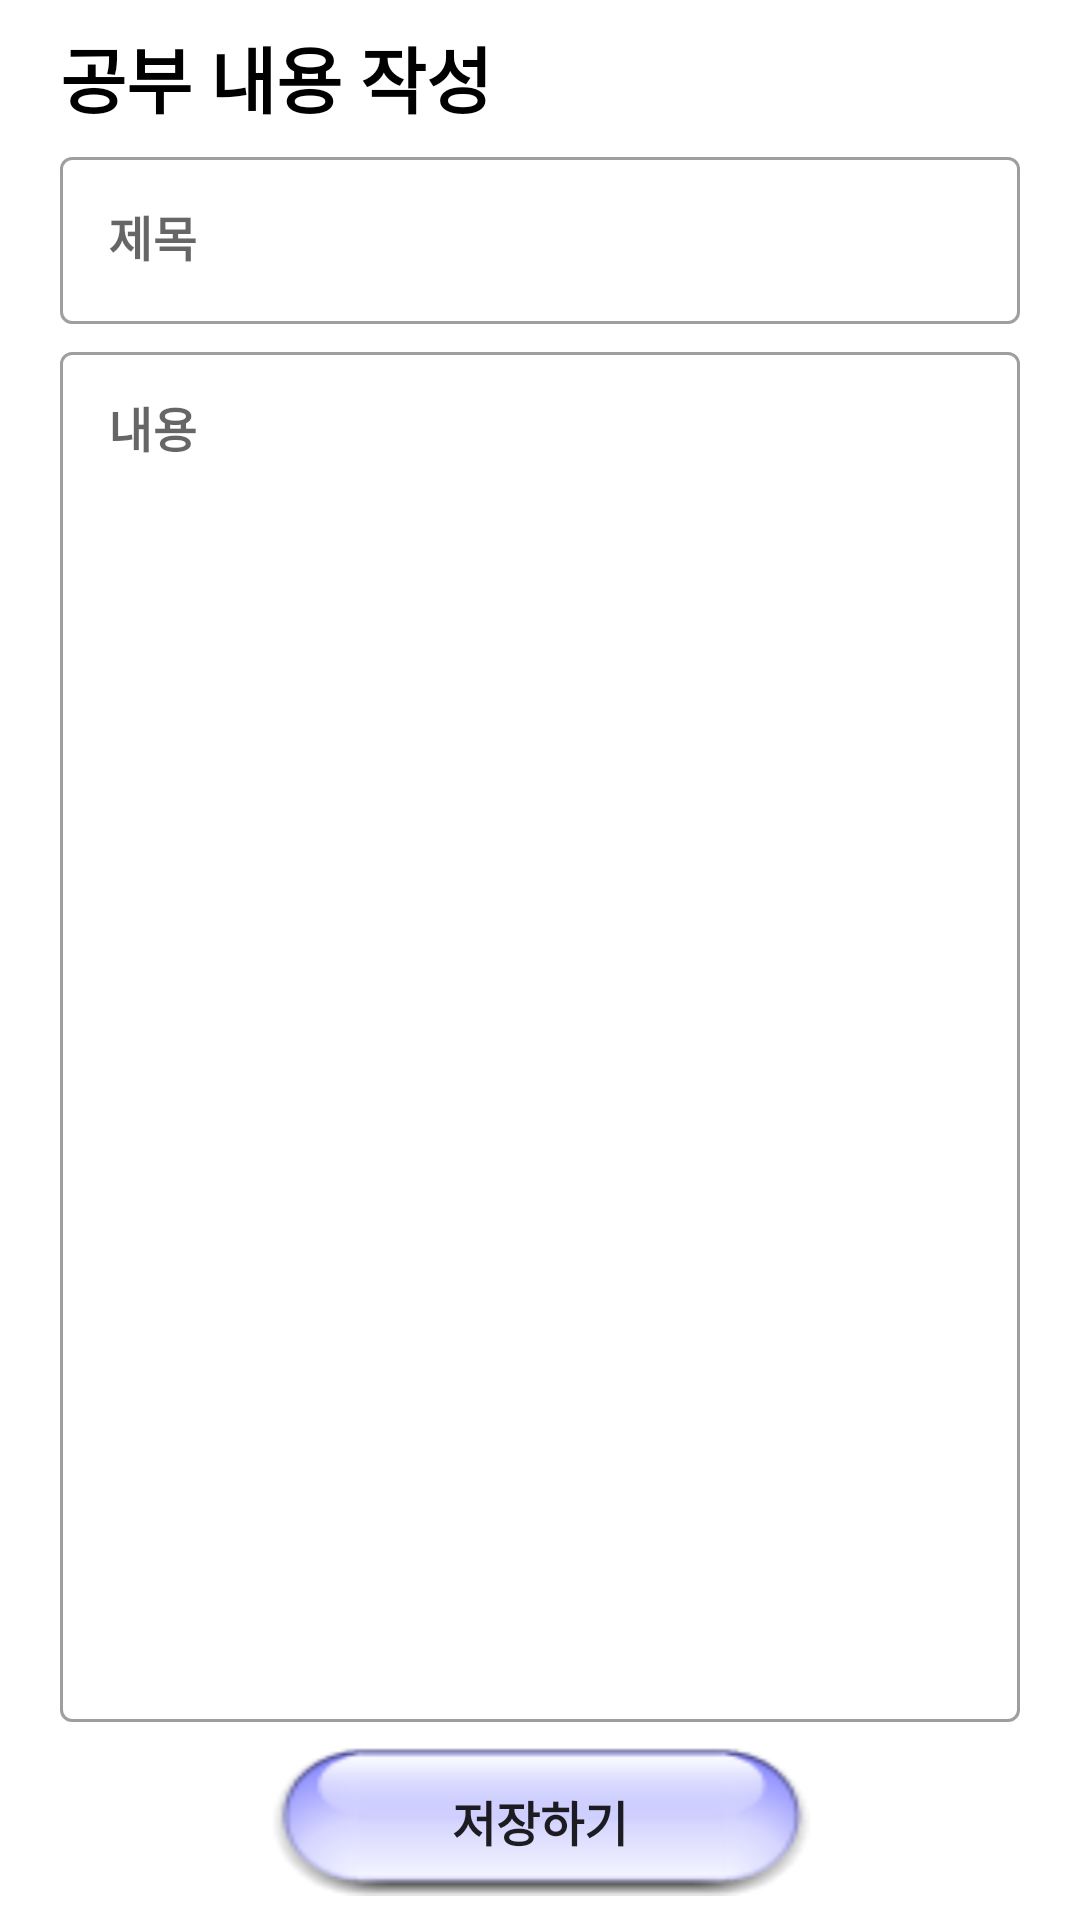

Layout XML and referenced resources for this Android screen:
<!-- AndroidManifest.xml: application theme Theme.AcademyManagement -->
<!-- res/layout/fragment_class_note.xml -->
<?xml version="1.0" encoding="utf-8"?>
<RelativeLayout xmlns:android="http://schemas.android.com/apk/res/android"
    xmlns:app="http://schemas.android.com/apk/res-auto"
    android:layout_width="match_parent"
    android:layout_height="match_parent"
    android:padding="8dp">

    <TextView
        android:id="@+id/tv_title"
        android:layout_width="wrap_content"
        android:layout_height="wrap_content"
        android:text="공부 내용 작성"
        android:textStyle="bold"
        android:textColor="@color/black"
        android:textSize="24sp"
        android:fontFamily="@font/cookierunblack"
        android:layout_marginLeft="8dp"
        android:background="@drawable/bg_color"/>

    <com.google.android.material.textfield.TextInputLayout
        android:id="@+id/til_title"
        android:layout_width="match_parent"
        android:layout_height="wrap_content"
        style="@style/Widget.MaterialComponents.TextInputLayout.OutlinedBox"
        app:endIconMode="clear_text"
        android:hint="제목"
        android:layout_below="@id/tv_title"
        android:layout_marginLeft="8dp"
        android:layout_marginRight="8dp"
        android:layout_marginTop="4dp"
        android:layout_marginBottom="4dp"
        android:background="@drawable/bg_color">

        <com.google.android.material.textfield.TextInputEditText
            android:layout_width="match_parent"
            android:layout_height="match_parent"
            android:inputType="text"
            android:textStyle="bold"
            android:textColor="@color/black"
            android:textSize="16sp"
            android:fontFamily="@font/cookierunbold"/>
    </com.google.android.material.textfield.TextInputLayout>

    <androidx.appcompat.widget.AppCompatButton
        android:id="@+id/btn_save"
        android:layout_width="180dp"
        android:layout_height="50dp"
        android:text="저장하기"
        android:textStyle="bold"
        android:textSize="16sp"
        android:fontFamily="@font/cookierunblack"
        android:layout_alignParentBottom="true"
        android:layout_centerHorizontal="true"
        android:layout_marginRight="16dp"
        android:background="@drawable/button_click_color2"/>

    <com.google.android.material.textfield.TextInputLayout
        android:id="@+id/til_content"
        android:layout_width="match_parent"
        android:layout_height="wrap_content"
        style="@style/Widget.MaterialComponents.TextInputLayout.OutlinedBox"
        app:endIconMode="clear_text"
        android:hint="내용"
        android:layout_below="@id/til_title"
        android:layout_above="@id/btn_save"
        android:layout_marginLeft="8dp"
        android:layout_marginRight="8dp"
        android:layout_marginBottom="8dp"
        android:background="@drawable/bg_color">

        <com.google.android.material.textfield.TextInputEditText
            android:layout_width="match_parent"
            android:layout_height="match_parent"
            android:inputType="textMultiLine"
            android:gravity="top"
            android:textStyle="bold"
            android:textColor="@color/black"
            android:textSize="16sp"
            android:fontFamily="@font/cookierunbold"/>
    </com.google.android.material.textfield.TextInputLayout>
</RelativeLayout>
<!-- resources referenced by this layout -->
<resources>
  <!-- drawable bg_color (drawable) -->
  <?xml version="1.0" encoding="utf-8"?>
  <shape xmlns:android="http://schemas.android.com/apk/res/android"
      android:shape="rectangle">
      <solid android:color="#88ffffff"/>
      <corners android:radius="8dp"/>
      <padding android:left="4dp" android:right="4dp"/>
  </shape>
  <!-- drawable button_click_color2 (drawable) -->
  <?xml version="1.0" encoding="utf-8"?>
  <selector xmlns:android="http://schemas.android.com/apk/res/android">
      <item android:state_pressed="false" android:drawable="@drawable/bg_button2"/>
      <item android:state_pressed="true" android:drawable="@drawable/bg_button_clicked2"/>
  </selector>
  <style name="Theme.AcademyManagement" parent="Theme.MaterialComponents.DayNight.NoActionBar">
          
          <item name="colorPrimary">@color/purple_500</item>
          <item name="colorPrimaryVariant">@color/purple_700</item>
          <item name="colorOnPrimary">@color/white</item>
          
          <item name="colorSecondary">@color/teal_200</item>
          <item name="colorSecondaryVariant">@color/teal_700</item>
          <item name="colorOnSecondary">@color/black</item>
          
          <item name="android:statusBarColor">?attr/colorPrimaryVariant</item>
          
      </style>
  <!-- drawable bg_button2: png bitmap (drawable, 3130 bytes) -->
  <!-- drawable bg_button_clicked2: png bitmap (drawable, 3705 bytes) -->
  <!-- not gathered from this repository: default colours our renderer supplied (Android Studio template values) -->
  <color name="purple_500">#FF6200EE</color>
  <color name="purple_700">#FF3700B3</color>
  <color name="teal_200">#FF03DAC5</color>
  <color name="teal_700">#FF018786</color>
  <color name="black">#FF000000</color>
  <color name="white">#FFFFFFFF</color>
</resources>
